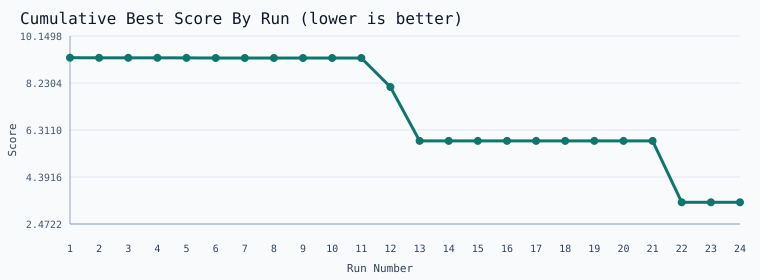

The data file committed next to this chart (first rows):
run_id, run_number, score, mode, track, finished_at, title
2026_03_22_run_0001, 1, 9.264, explore, mac_mini_official_like, 2026-03-22T04:44:18.970666+00:00, Muon Weight Decay 0.04
2026_03_22_run_0002, 2, 9.26, exploit, mac_mini_official_like, 2026-03-22T05:08:23.564808+00:00, Reapply Muon Matrix Weight Decay 0.04
2026_03_22_run_0003, 3, 9.259, validate, mac_mini_official_like, 2026-03-22T05:33:12.922766+00:00, Validate Muon Matrix Weight Decay 0.04 w…
2026_03_22_run_0004, 4, 9.259, validate, mac_mini_official_like, 2026-03-22T05:57:46.116349+00:00, Validate Muon Matrix Weight Decay 0.04 w…
2026_03_22_run_0005, 5, 9.254, exploit, mac_mini_official_like, 2026-03-22T06:24:03.637409+00:00, Pair validated Muon WD 0.04 with upstrea…
2026_03_22_run_0006, 6, 9.251, validate, mac_mini_official_like, 2026-03-22T06:48:08.821912+00:00, Replay Muon WD 0.04 With Momentum 0.99
2026_03_22_run_0007, 7, 9.251, validate, mac_mini_official_like, 2026-03-22T07:12:54.336709+00:00, Replay Muon WD 0.04 With Momentum 0.99
2026_03_22_run_0008, 8, 9.251, validate, mac_mini_official_like, 2026-03-22T07:36:53.380364+00:00, Replay Muon WD 0.04 With Momentum 0.99
2026_03_22_run_0009, 9, 9.251, validate, mac_mini_official_like, 2026-03-22T08:01:21.836668+00:00, Replay Muon WD 0.04 With Momentum 0.99
2026_03_22_run_0010, 10, 9.251, validate, mac_mini_official_like, 2026-03-22T08:25:55.830014+00:00, Replay Muon WD 0.04 With Momentum 0.99
2026_03_22_run_0011, 11, 9.251, validate, mac_mini_official_like, 2026-03-22T08:50:17.799665+00:00, Replay Muon WD 0.04 With Momentum 0.99
2026_03_22_run_0012, 12, 8.068, research, mac_mini_official_like, 2026-03-22T09:15:52.297547+00:00, Probe Tied-Embedding Bigram Residual
2026_03_22_run_0013, 13, 5.866, validate, mac_mini_official_like, 2026-03-22T09:40:57.679340+00:00, Replay Tied-Embedding Bigram Residual
2026_03_22_run_0014, 14, 5.866, validate, mac_mini_official_like, 2026-03-22T10:05:20.122270+00:00, Replay Tied-Embedding Bigram Residual
2026_03_22_run_0015, 15, 5.866, validate, mac_mini_official_like, 2026-03-22T10:29:27.491780+00:00, Replay Tied-Embedding Bigram Residual
2026_03_22_run_0016, 16, 5.866, community, mac_mini_official_like, 2026-03-22T10:55:08.703435+00:00, Community Replay Of The Validated Tied-E…
2026_03_22_run_0017, 17, 5.866, community, mac_mini_official_like, 2026-03-22T11:20:21.296208+00:00, Community Replay Of The Validated Tied-E…
2026_03_22_run_0018, 18, 5.866, community, mac_mini_official_like, 2026-03-22T11:46:25.812843+00:00, Community Replay Of The Validated Tied-E…
2026_03_22_run_0019, 19, 5.866, community, mac_mini_official_like, 2026-03-22T12:12:32.162675+00:00, Community Replay Of The Validated Tied-E…
2026_03_22_run_0020, 20, 5.866, community, mac_mini_official_like, 2026-03-22T12:36:37.526265+00:00, Community Replay Of The Validated Tied-E…
2026_03_22_run_0021, 21, 5.866, community, mac_mini_official_like, 2026-03-22T13:02:13.456855+00:00, Community Replay Of The Validated Tied-E…
2026_03_22_run_0022, 22, 3.358, research, mac_mini_official_like, 2026-03-22T13:28:27.302328+00:00, Shorten warmdown to match the Mac mini's…
2026_03_22_run_0023, 23, 3.358, research, mac_mini_official_like, 2026-03-22T13:52:24.044686+00:00, Shorten warmdown to match the Mac mini's…
2026_03_22_run_0024, 24, 3.358, research, mac_mini_official_like, 2026-03-22T14:16:22.062861+00:00, Shorten warmdown to match the Mac mini's…
